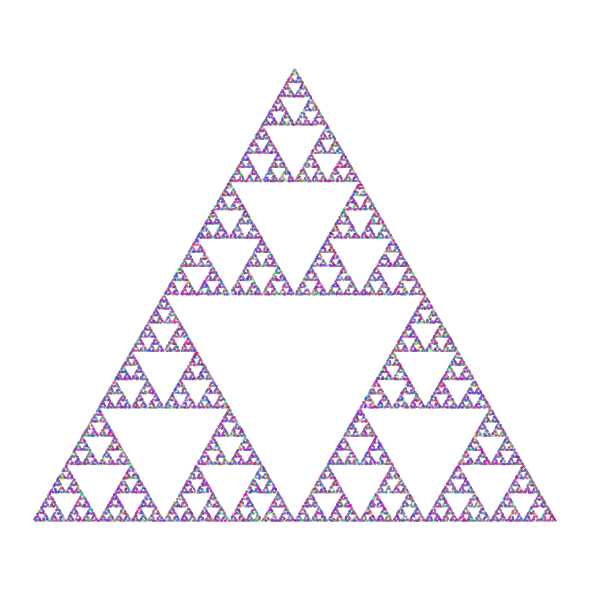

Python code for this plot:
import numpy as np
import matplotlib.pyplot as plt
from matplotlib.colors import rgb2hex


def generate_colors(num_points: int, colormap: str = "hsv"):
    """Return a list of hex colors sampled from the given colormap."""
    cmap = plt.get_cmap(colormap)
    return [rgb2hex(cmap(i / num_points)) for i in range(num_points)]


def chaos_game(num_points: int = 50000):
    """Generate points using the chaos game to create a Sierpinski triangle."""
    vertices = np.array([
        [0.0, 0.0],
        [1.0, 0.0],
        [0.5, np.sqrt(3) / 2],
    ])
    p = np.random.rand(2)
    points = np.zeros((num_points, 2))
    for i in range(num_points):
        v = vertices[np.random.randint(0, 3)]
        p = (p + v) / 2
        points[i] = p
    return points


def plot_fractal(num_points: int = 50000, outfile: str | None = None) -> None:
    """Plot a random fractal with a hex-based spectral gradient.

    If ``outfile`` is provided the figure is saved instead of shown. This allows
    the script to run in headless environments.
    """

    pts = chaos_game(num_points)
    colors = generate_colors(num_points)
    plt.figure(figsize=(6, 6))
    plt.scatter(pts[:, 0], pts[:, 1], s=0.1, c=colors, marker=".")
    plt.axis("equal")
    plt.axis("off")
    plt.tight_layout()

    if outfile:
        plt.savefig(outfile, dpi=300)
    else:
        plt.show()


if __name__ == "__main__":
    import argparse

    parser = argparse.ArgumentParser(description="Visualize a random fractal.")
    parser.add_argument(
        "-n",
        "--num-points",
        type=int,
        default=50000,
        help="Number of points to generate",
    )
    parser.add_argument(
        "-o",
        "--output",
        type=str,
        default=None,
        help="Path to save the figure instead of displaying it",
    )
    args = parser.parse_args()

    plot_fractal(num_points=args.num_points, outfile=args.output)
